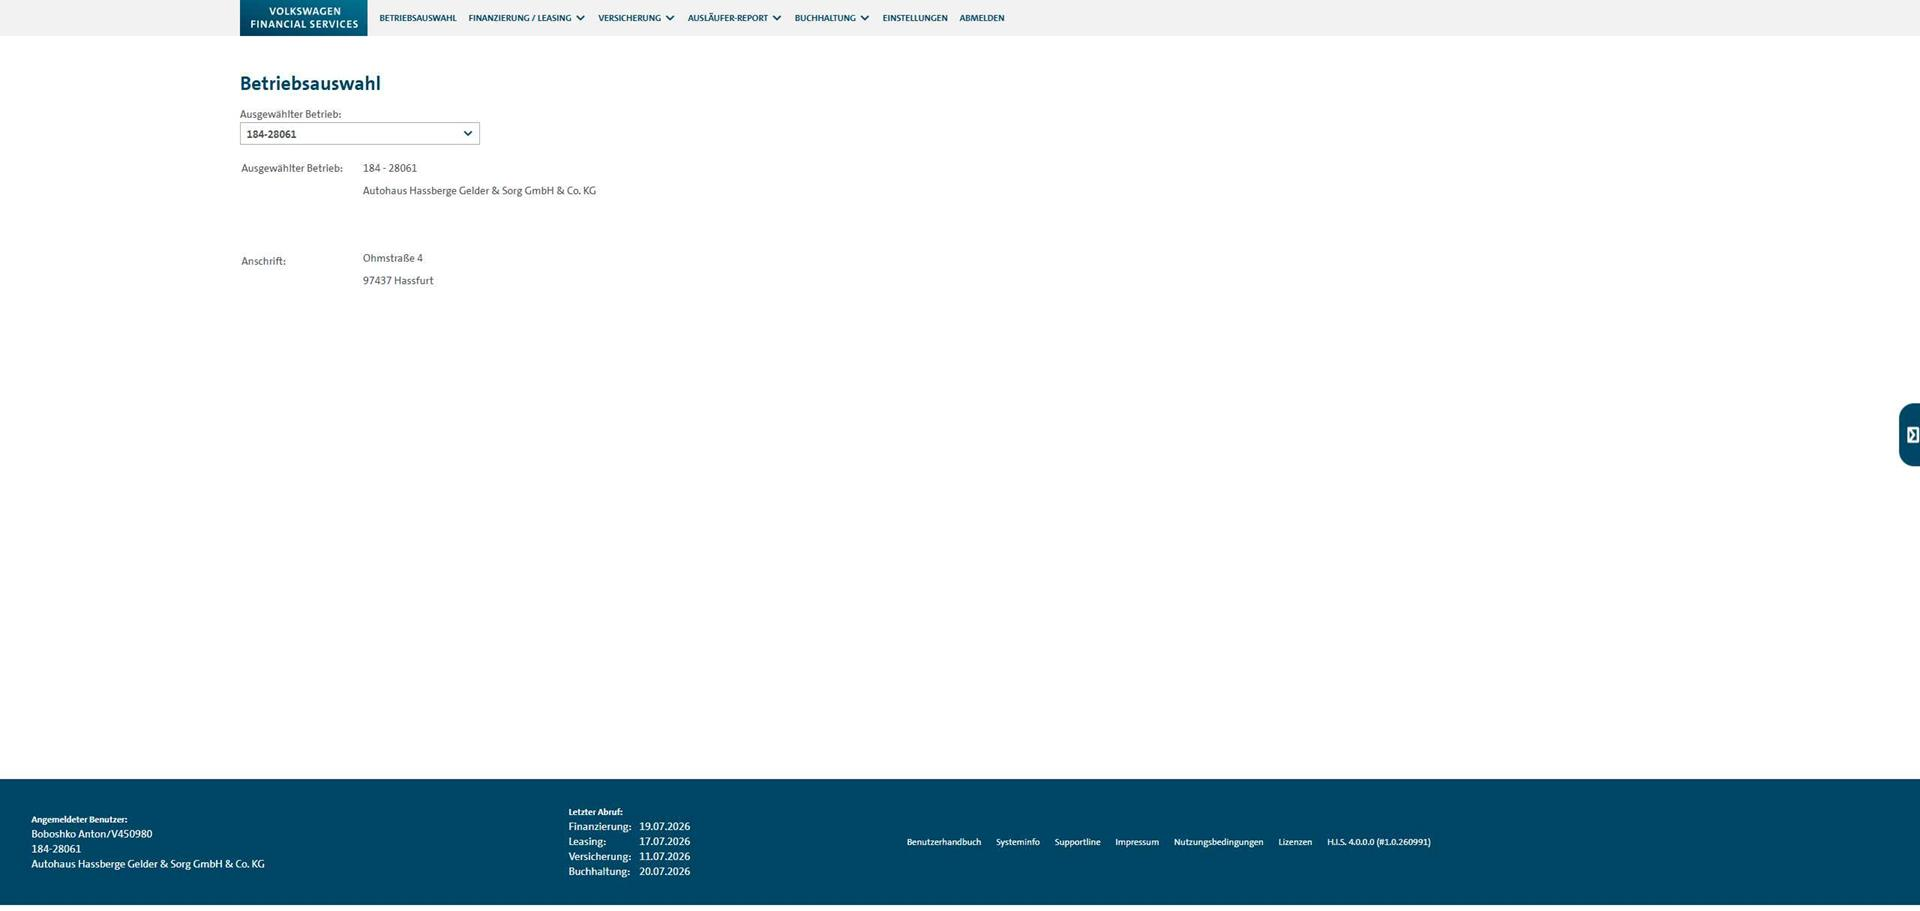
Task: Die Verknüpfung Kunde-Fahrzeug nach der Leasingsende lösen.
Workflow: kontext_loop

Step 1: Chrome H.I.S. in window 'H.I.S.' (chrome.exe)
